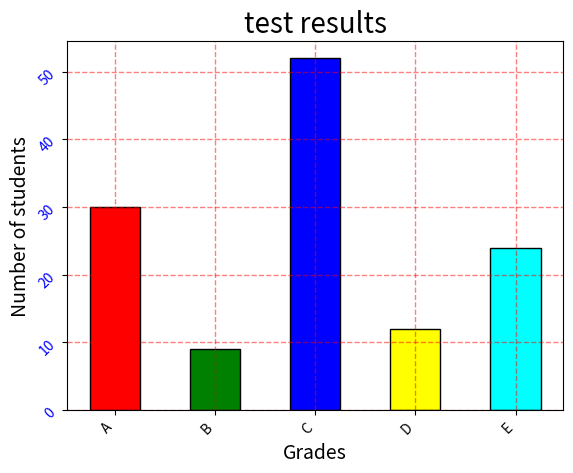

Here is the Python script that generated this plot:
import matplotlib.pyplot as plot

x = ['A', 'B', 'C', 'D', 'E']
y = [30, 9, 52, 12, 24]
colors = ['red', 'green', 'blue', 'yellow', 'cyan']

plot.bar(x, y, color = colors, edgecolor = 'black',width = 0.50)

plot.title('test results', fontsize = '20')
plot.xlabel('Grades', fontsize = '14')
plot.xticks(color = 'black',rotation = 45, horizontalalignment = 'right')
plot.ylabel('Number of students', fontsize = '14')
plot.yticks(color = 'blue',rotation = 45, horizontalalignment = 'right')

plot.grid(color = 'red', alpha = 0.5, linestyle = '--', linewidth = 1)
plot.show()